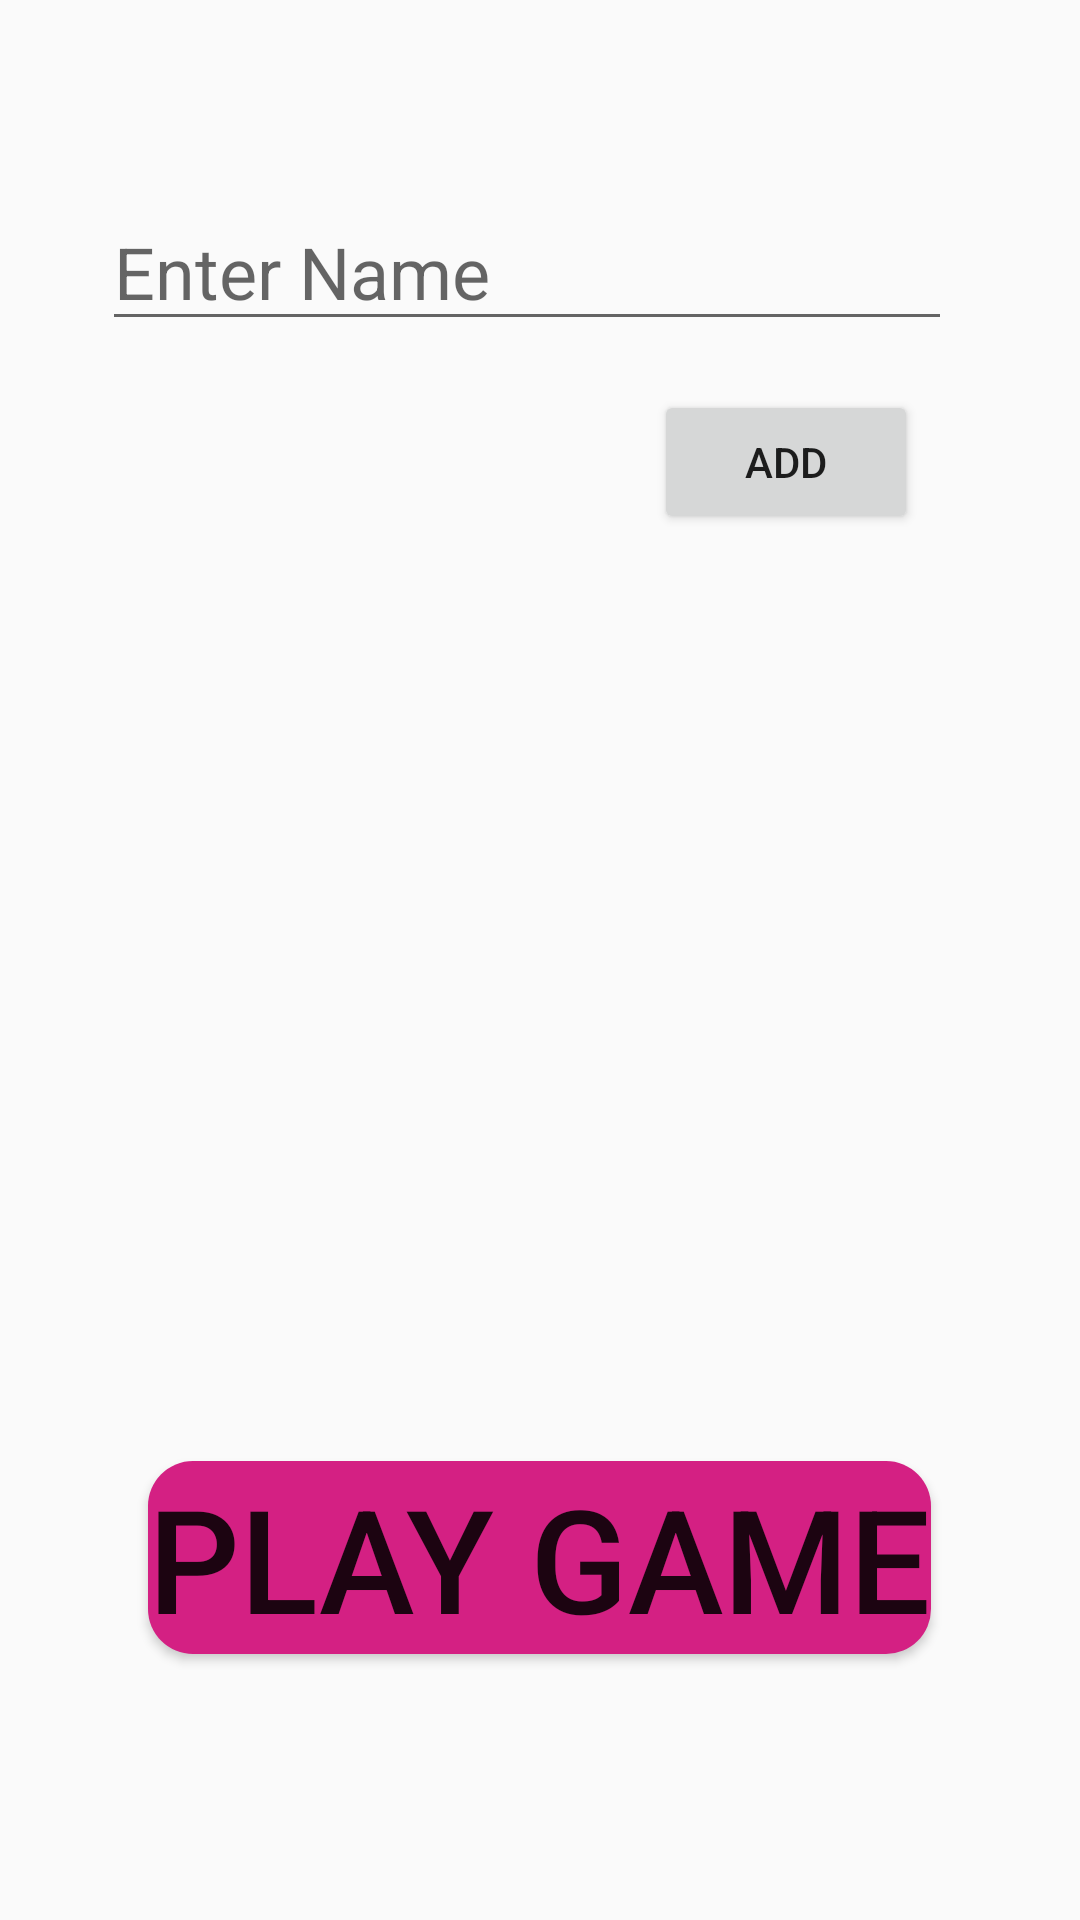

Reconstruct the res/layout file that produces this screen, plus the resources it refers to.
<!-- AndroidManifest.xml: application theme AppTheme.NoActionBar -->
<!-- res/layout/activity_main3.xml -->
<?xml version="1.0" encoding="utf-8"?>
<android.support.constraint.ConstraintLayout xmlns:android="http://schemas.android.com/apk/res/android"
    xmlns:app="http://schemas.android.com/apk/res-auto"
    xmlns:tools="http://schemas.android.com/tools"
    android:id="@+id/ConstraintLayout"
    android:layout_width="match_parent"
    android:layout_height="match_parent"
    android:background="@drawable/gradient_list"
    tools:context="com.example.Jesture.Main3Activity">

    <EditText
        android:id="@+id/playername"
        android:layout_width="wrap_content"
        android:layout_height="wrap_content"
        android:layout_marginStart="8dp"
        android:layout_marginTop="8dp"
        android:layout_marginEnd="8dp"
        android:layout_marginBottom="8dp"
        android:autofillHints=""
        android:ems="10"
        android:hint="@string/enter_name"
        android:inputType="textPersonName"
        android:textSize="24sp"
        app:layout_constraintBottom_toBottomOf="parent"
        app:layout_constraintEnd_toEndOf="parent"
        app:layout_constraintHorizontal_bias="0.431"
        app:layout_constraintStart_toStartOf="parent"
        app:layout_constraintTop_toTopOf="parent"
        app:layout_constraintVertical_bias="0.098" />

    <Button
        android:id="@+id/playgame"
        android:layout_width="wrap_content"
        android:layout_height="wrap_content"
        android:layout_marginStart="8dp"
        android:layout_marginTop="8dp"
        android:layout_marginEnd="8dp"
        android:layout_marginBottom="8dp"
        android:background="@drawable/rounded_button"
        android:text="@string/play_game"
        android:textSize="48sp"
        app:layout_constraintBottom_toBottomOf="parent"
        app:layout_constraintEnd_toEndOf="parent"
        app:layout_constraintHorizontal_bias="0.498"
        app:layout_constraintStart_toStartOf="parent"
        app:layout_constraintTop_toTopOf="parent"
        app:layout_constraintVertical_bias="0.856" />

    <Button
        android:id="@+id/addplayer"
        android:layout_width="wrap_content"
        android:layout_height="wrap_content"
        android:layout_marginStart="8dp"
        android:layout_marginEnd="8dp"
        android:layout_marginBottom="8dp"
        android:text="@string/add"
        app:layout_constraintBottom_toBottomOf="parent"
        app:layout_constraintEnd_toEndOf="parent"
        app:layout_constraintHorizontal_bias="0.82"
        app:layout_constraintStart_toStartOf="parent"
        app:layout_constraintTop_toBottomOf="@+id/playername"
        app:layout_constraintVertical_bias="0.035" />

    <ListView
        android:id="@+id/listnames"
        android:layout_width="394dp"
        android:layout_height="259dp"
        android:layout_marginStart="8dp"
        android:layout_marginTop="8dp"
        android:layout_marginEnd="8dp"
        android:layout_marginBottom="8dp"
        app:layout_constraintBottom_toTopOf="@+id/playgame"
        app:layout_constraintEnd_toEndOf="parent"
        app:layout_constraintHorizontal_bias="1.0"
        app:layout_constraintStart_toStartOf="parent"
        app:layout_constraintTop_toBottomOf="@+id/playername"
        app:layout_constraintVertical_bias="0.737" />

</android.support.constraint.ConstraintLayout>
<!-- resources referenced by this layout -->
<resources>
  <!-- drawable rounded_button (drawable) -->
  <?xml version="1.0" encoding="utf-8"?>
  <shape xmlns:android="http://schemas.android.com/apk/res/android"
      android:shape="rectangle">
  
      <solid android:color="@color/colorAccent"/>
      <corners android:radius="15dp"/>
  
  
  </shape>
  <string name="add">Add</string>
  <string name="enter_name">Enter Name</string>
  <string name="play_game">Play Game</string>
  <style name="AppTheme.NoActionBar">
          <item name="android:windowDrawsSystemBarBackgrounds">true</item>
          <item name="android:statusBarColor">@android:color/transparent</item>
          <item name="android:windowTranslucentStatus">true</item>
          <item name="windowActionBar">false</item>
          <item name="windowNoTitle">true</item>
      </style>
  <color name="colorAccent">#D42083</color>
</resources>
